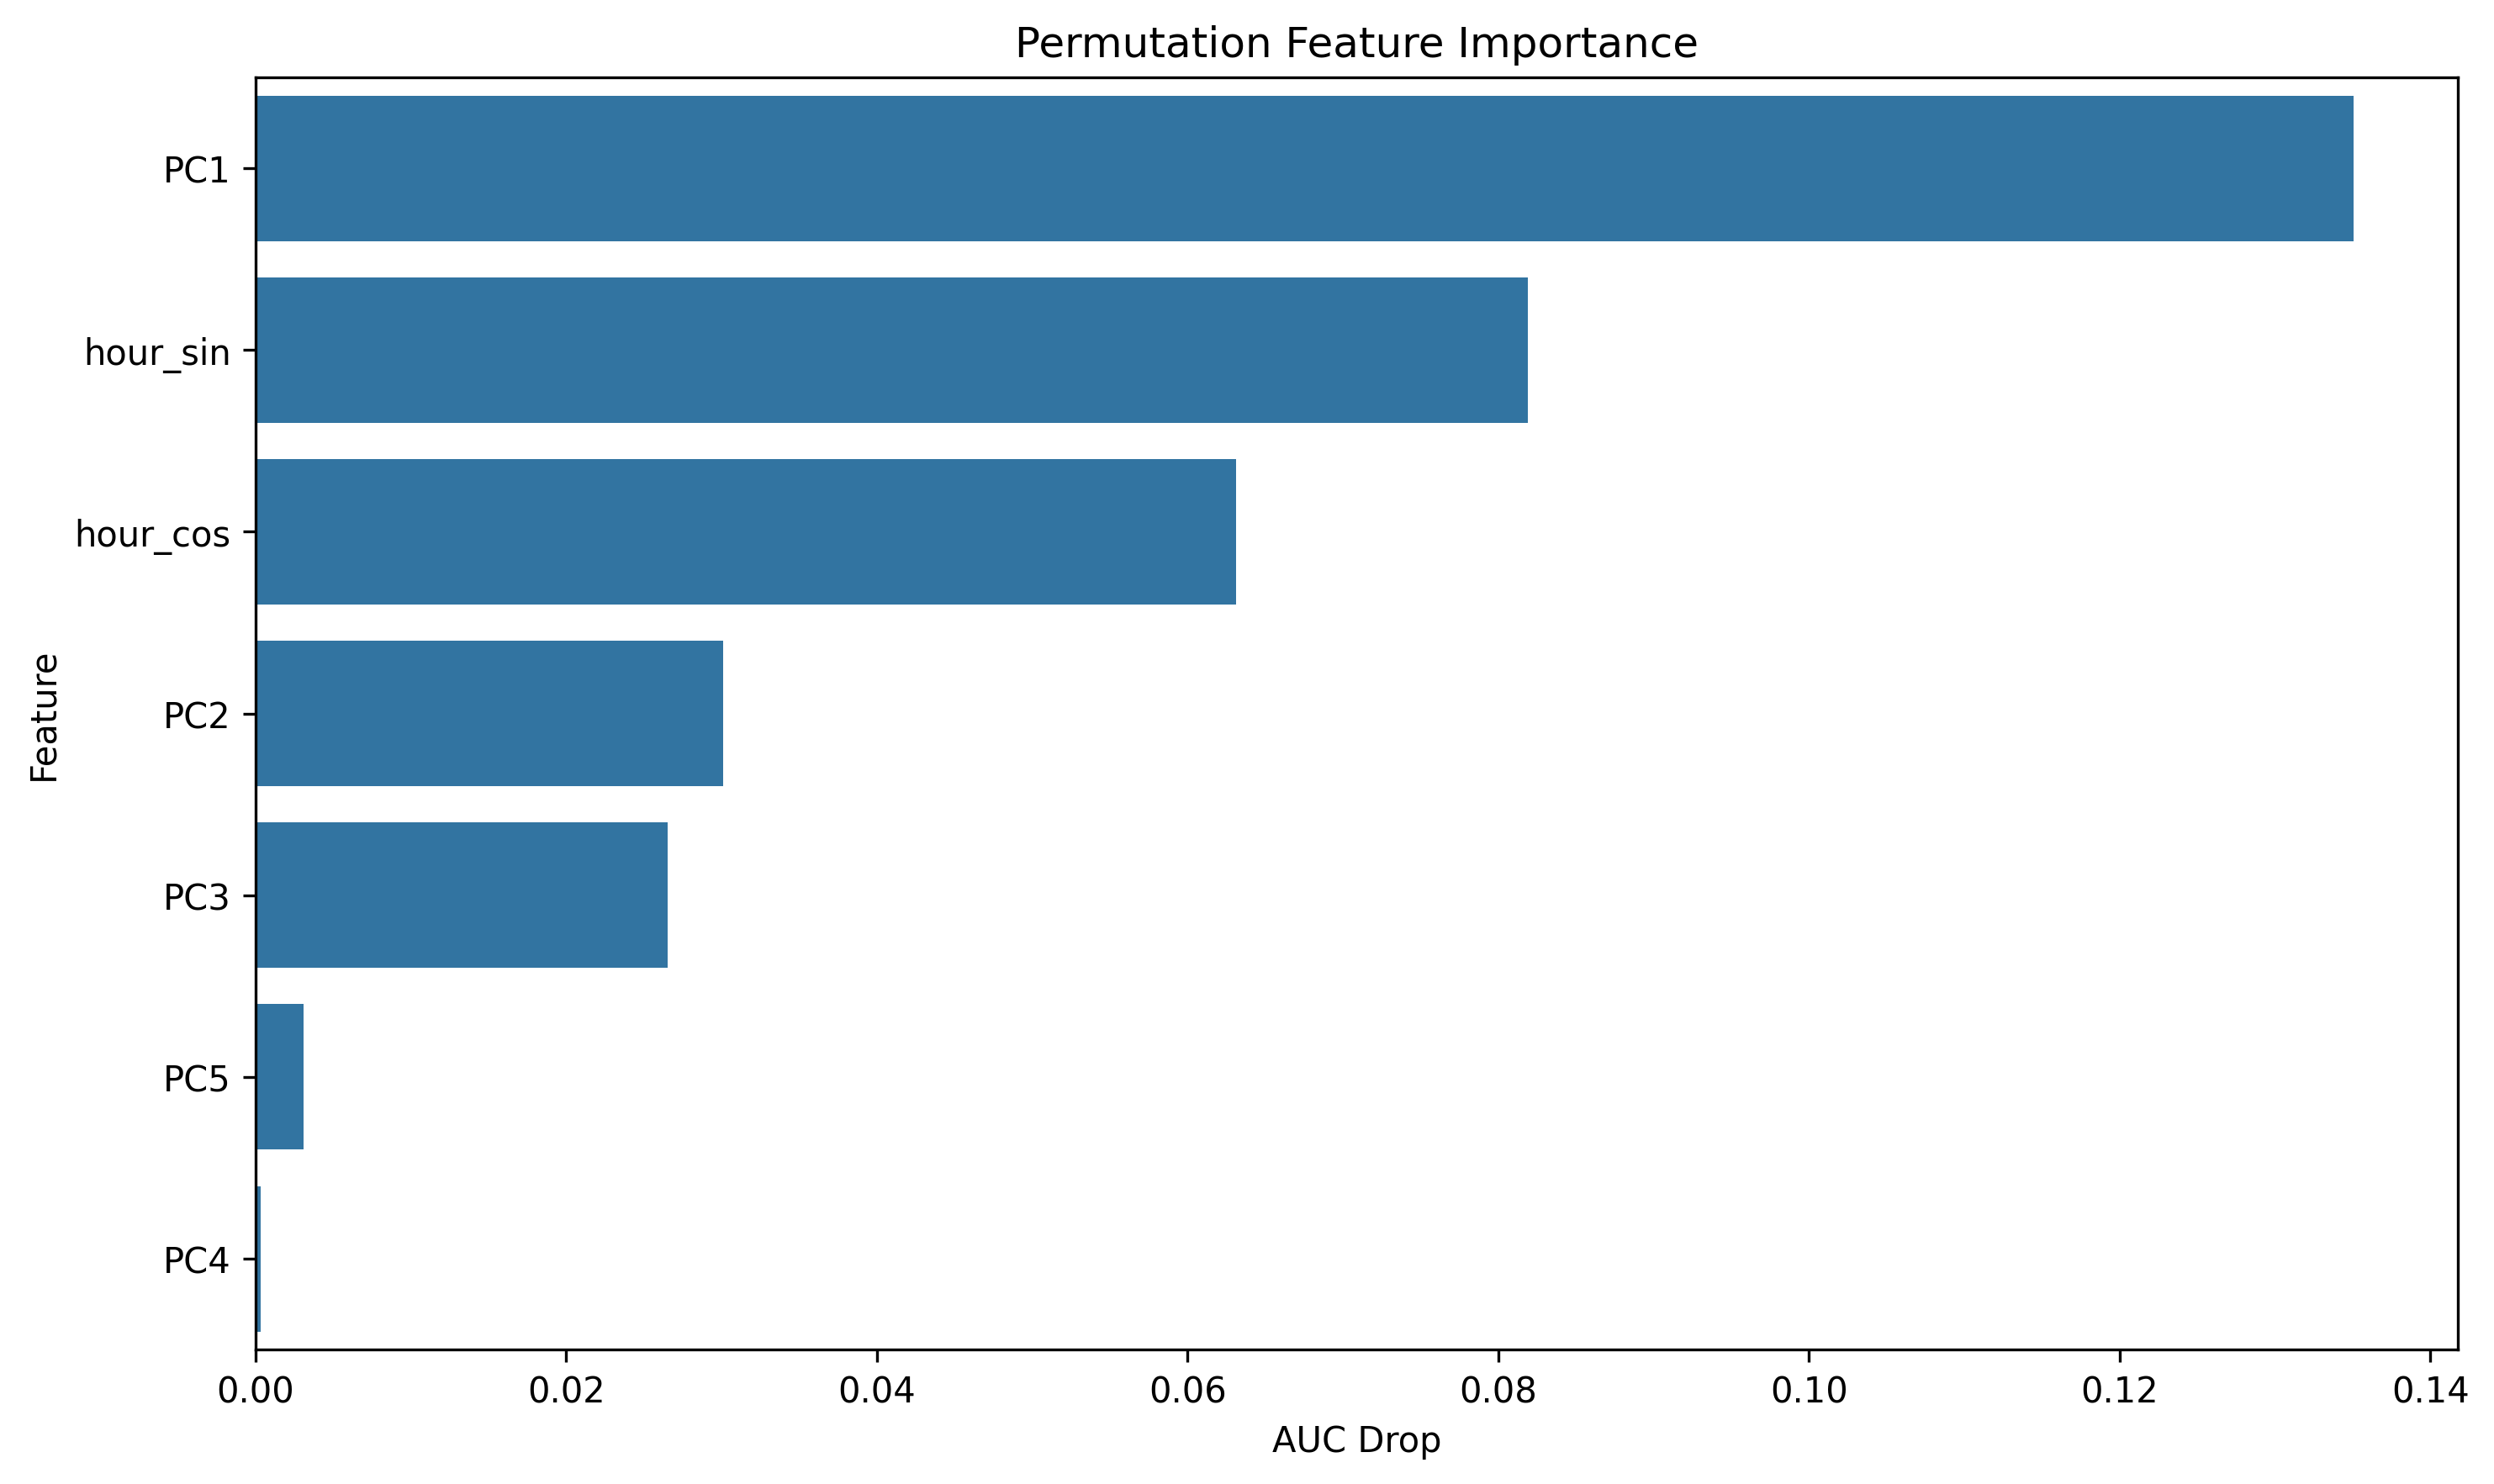

Values plotted in this chart, from the file beside it:
feature, importance
PC1, 0.135
hour_sin, 0.08188
hour_cos, 0.06311
PC2, 0.03012
PC3, 0.02652
PC5, 0.003103
PC4, 0.0003376
